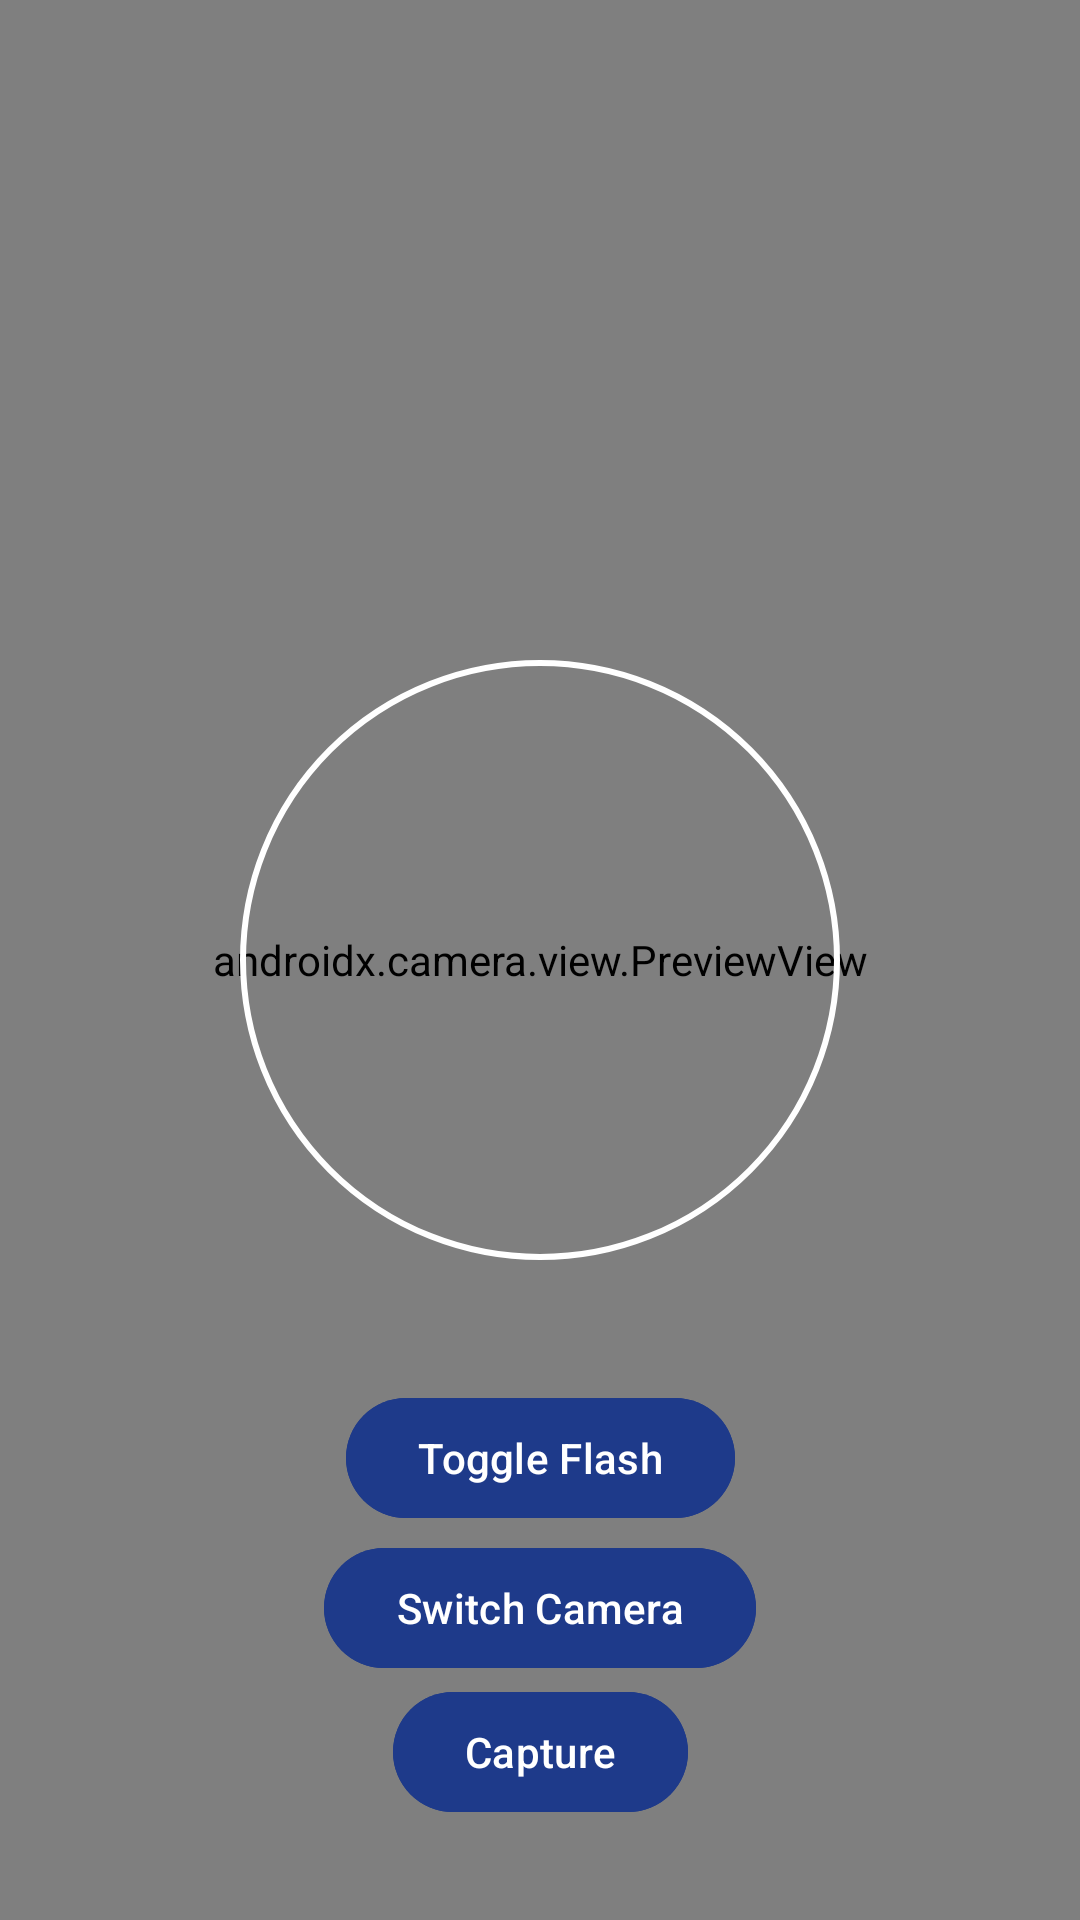

Layout XML and referenced resources for this Android screen:
<!-- AndroidManifest.xml: application theme Theme.HealthEdge.NoActionBar -->
<!-- res/layout/activity_face_capture.xml -->
<?xml version="1.0" encoding="utf-8"?>
<androidx.constraintlayout.widget.ConstraintLayout xmlns:android="http://schemas.android.com/apk/res/android"
    xmlns:app="http://schemas.android.com/apk/res-auto"
    android:layout_width="match_parent"
    android:layout_height="match_parent">

    <androidx.camera.view.PreviewView
        android:id="@+id/previewView"
        android:layout_width="match_parent"
        android:layout_height="match_parent" />

    <ImageView
        android:id="@+id/faceOverlay"
        android:layout_width="200dp"
        android:layout_height="200dp"
        android:src="@drawable/face_overlay"
        app:layout_constraintBottom_toBottomOf="parent"
        app:layout_constraintEnd_toEndOf="parent"
        app:layout_constraintStart_toStartOf="parent"
        app:layout_constraintTop_toTopOf="parent" />

    <com.google.android.material.button.MaterialButton
        android:id="@+id/captureButton"
        android:layout_width="wrap_content"
        android:layout_height="wrap_content"
        android:layout_marginBottom="32dp"
        android:text="Capture"
        android:backgroundTint="@color/primaryBackground"
        app:layout_constraintBottom_toBottomOf="parent"
        app:layout_constraintEnd_toEndOf="parent"
        app:layout_constraintStart_toStartOf="parent" />

    <com.google.android.material.button.MaterialButton
        android:id="@+id/switchCameraButton"
        android:layout_width="wrap_content"
        android:layout_height="wrap_content"
        android:layout_marginBottom="80dp"
        android:text="Switch Camera"
        android:backgroundTint="@color/primaryBackground"
        app:layout_constraintBottom_toBottomOf="parent"
        app:layout_constraintEnd_toEndOf="parent"
        app:layout_constraintStart_toStartOf="parent" />

    <com.google.android.material.button.MaterialButton
        android:id="@+id/flashToggleButton"
        android:layout_width="wrap_content"
        android:layout_height="wrap_content"
        android:layout_marginBottom="130dp"
        android:text="Toggle Flash"
        android:backgroundTint="@color/primaryBackground"
        app:layout_constraintBottom_toBottomOf="parent"
        app:layout_constraintEnd_toEndOf="parent"
        app:layout_constraintStart_toStartOf="parent" />

</androidx.constraintlayout.widget.ConstraintLayout>
<!-- resources referenced by this layout -->
<resources>
  <color name="primaryBackground">#1E3A8A</color>
  <!-- drawable face_overlay (drawable) -->
  <?xml version="1.0" encoding="utf-8"?>
  <shape xmlns:android="http://schemas.android.com/apk/res/android"
      android:shape="oval">
      <stroke
          android:width="2dp"
          android:color="@android:color/white" />
      <solid android:color="#00000000" />
  </shape>
  <style name="Theme.HealthEdge.NoActionBar" parent="Theme.Material3.DayNight.NoActionBar">
          <item name="colorPrimary">@color/colorPrimary</item>
          <item name="colorPrimaryDark">@color/colorPrimaryDark</item>
          <item name="colorAccent">@color/colorAccent</item>
          <item name="android:windowBackground">@color/white</item>
      </style>
  <color name="colorPrimary">#1E3A8A</color>
  <color name="colorPrimaryDark">#1E3A8A</color>
  <color name="colorAccent">#03A9F4</color>
  <color name="white">#FFFFFFFF</color>
</resources>
